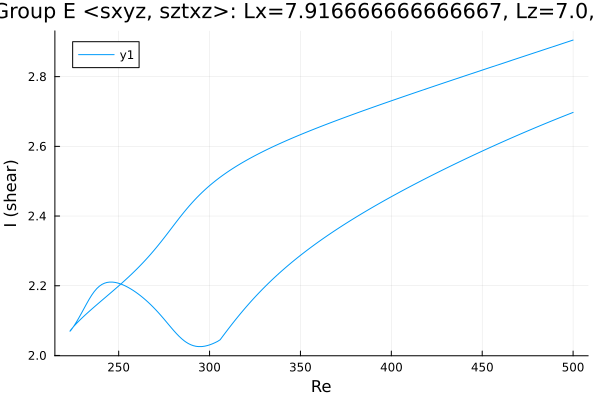

The data file committed next to this chart (first rows):
Re, shear
500.0, 2.697
499.6, 2.696
498.2, 2.694
496.7, 2.691
495.3, 2.688
493.9, 2.685
492.5, 2.682
491.1, 2.679
489.7, 2.676
488.3, 2.673
486.8, 2.67
485.4, 2.667
484, 2.664
482.6, 2.661
481.2, 2.658
479.8, 2.655
478.4, 2.652
476.9, 2.648
475.5, 2.645
474.1, 2.642
472.7, 2.639
471.3, 2.636
469.9, 2.633
468.5, 2.629
467, 2.626
465.6, 2.623
464.2, 2.62
462.8, 2.617
461.4, 2.613
460, 2.61
458.6, 2.607
457.1, 2.603
455.7, 2.6
454.3, 2.597
452.9, 2.593
451.5, 2.59
450.1, 2.587
448.7, 2.583
447.2, 2.58
445.8, 2.576
444.4, 2.573
443, 2.569
441.6, 2.566
440.2, 2.562
438.8, 2.559
437.3, 2.555
435.9, 2.552
434.5, 2.548
433.1, 2.545
431.7, 2.541
430.3, 2.537
428.9, 2.534
427.4, 2.53
426, 2.526
424.6, 2.523
423.2, 2.519
421.8, 2.515
420.4, 2.512
419, 2.508
417.5, 2.504
... 401 more rows
